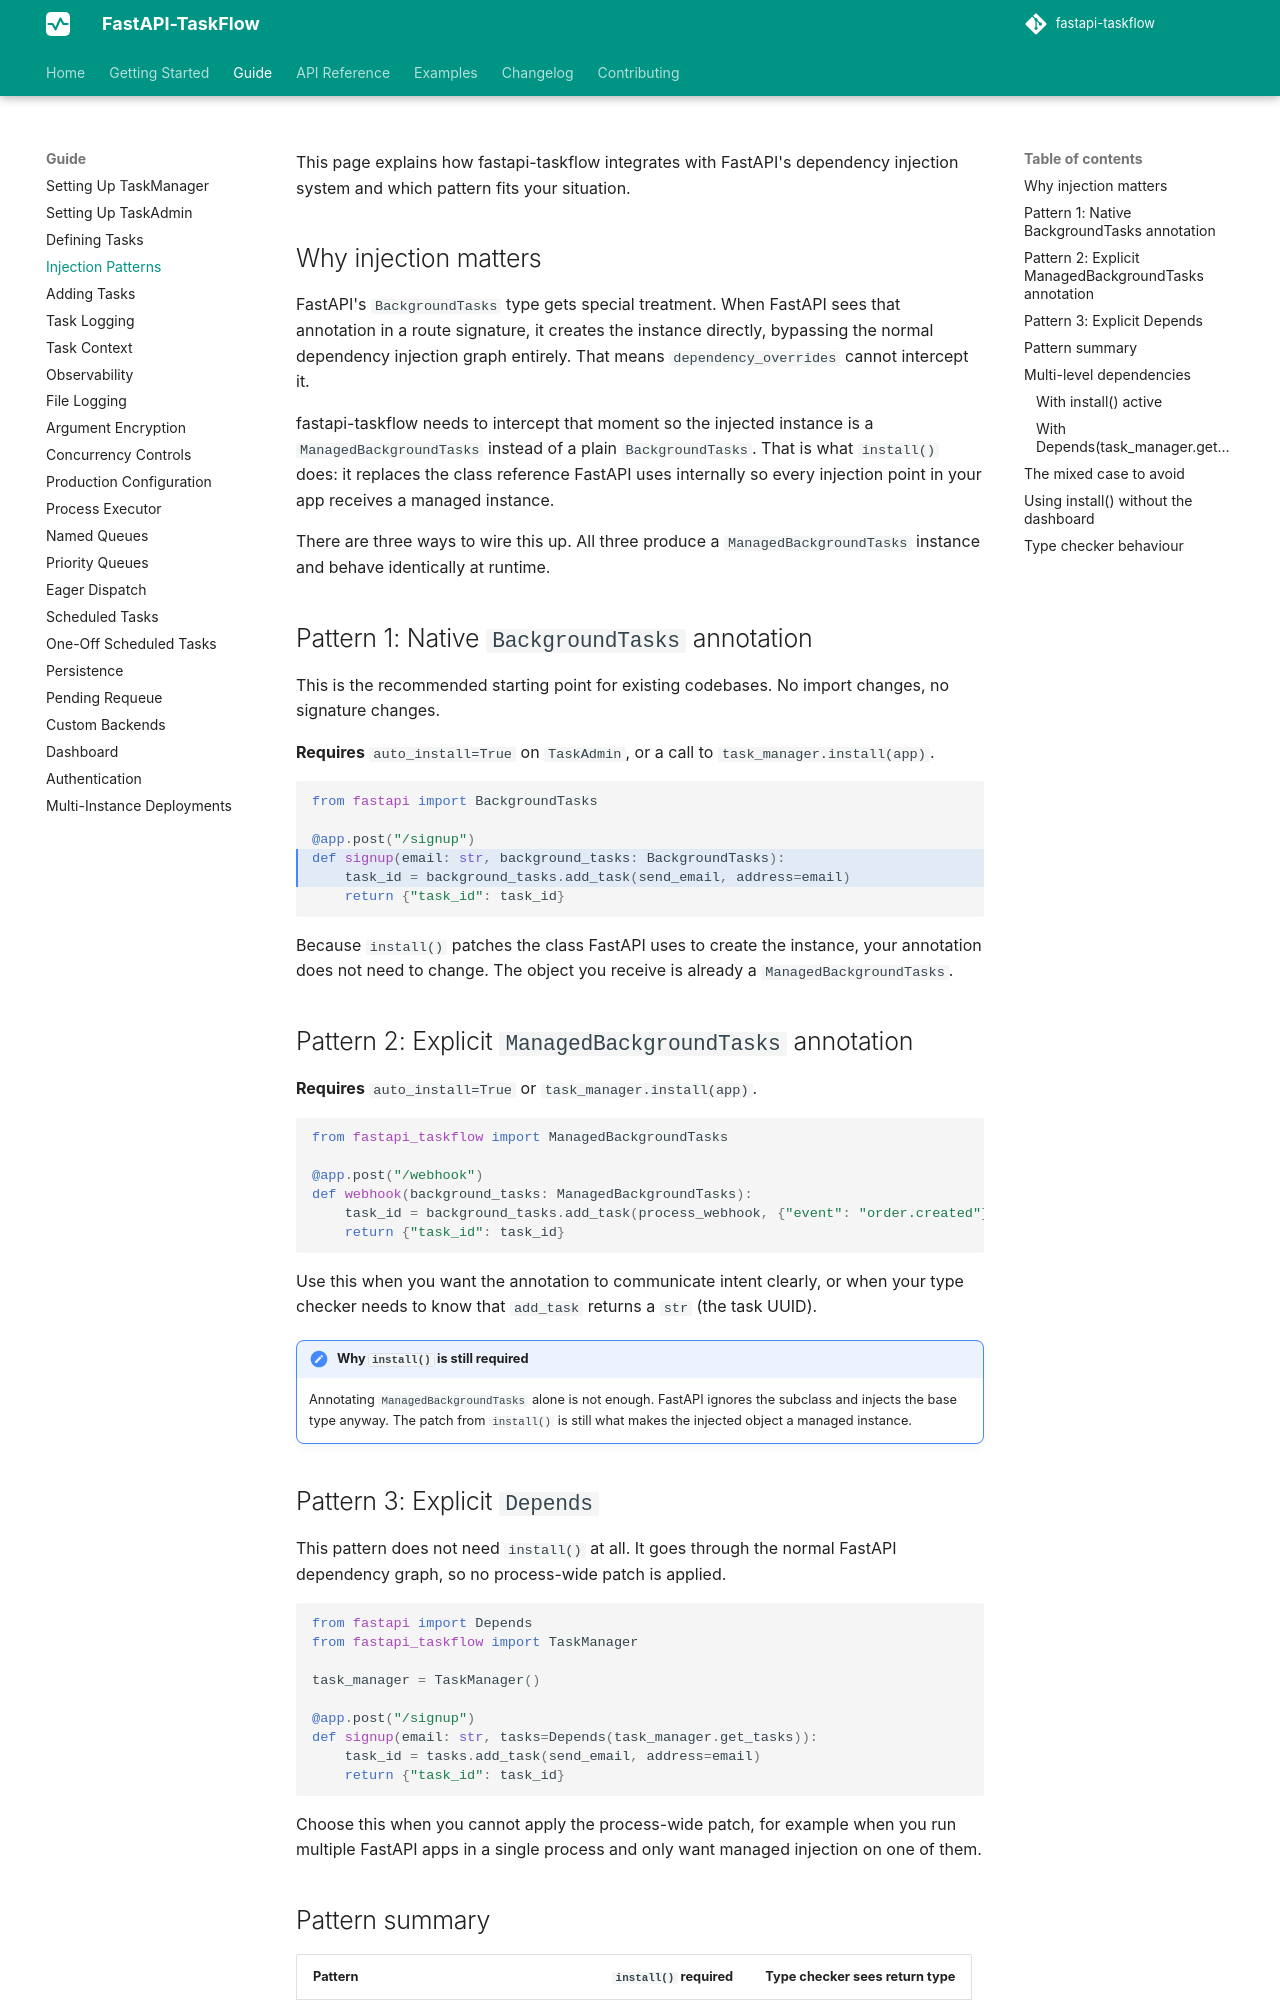

repository: Attakay78/fastapi-taskflow · page: guide/injection/index.html · generator: mkdocs

# Injection Patterns

This page explains how fastapi-taskflow integrates with FastAPI's dependency injection system and which pattern fits your situation.

## Why injection matters

FastAPI's `BackgroundTasks` type gets special treatment. When FastAPI sees that annotation in a route signature, it creates the instance directly, bypassing the normal dependency injection graph entirely. That means `dependency_overrides` cannot intercept it.

fastapi-taskflow needs to intercept that moment so the injected instance is a `ManagedBackgroundTasks` instead of a plain `BackgroundTasks`. That is what `install()` does: it replaces the class reference FastAPI uses internally so every injection point in your app receives a managed instance.

There are three ways to wire this up. All three produce a `ManagedBackgroundTasks` instance and behave identically at runtime.

## Pattern 1: Native `BackgroundTasks` annotation

This is the recommended starting point for existing codebases. No import changes, no signature changes.

**Requires** `auto_install=True` on `TaskAdmin`, or a call to `task_manager.install(app)`.

```python hl_lines="4 5"
from fastapi import BackgroundTasks

@app.post("/signup")
def signup(email: str, background_tasks: BackgroundTasks):
    task_id = background_tasks.add_task(send_email, address=email)
    return {"task_id": task_id}
```

Because `install()` patches the class FastAPI uses to create the instance, your annotation does not need to change. The object you receive is already a `ManagedBackgroundTasks`.

## Pattern 2: Explicit `ManagedBackgroundTasks` annotation

**Requires** `auto_install=True` or `task_manager.install(app)`.

```python
from fastapi_taskflow import ManagedBackgroundTasks

@app.post("/webhook")
def webhook(background_tasks: ManagedBackgroundTasks):
    task_id = background_tasks.add_task(process_webhook, {"event": "order.created"})
    return {"task_id": task_id}
```

Use this when you want the annotation to communicate intent clearly, or when your type checker needs to know that `add_task` returns a `str` (the task UUID).

!!! note "Why `install()` is still required"
    Annotating `ManagedBackgroundTasks` alone is not enough. FastAPI ignores the subclass and injects the base type anyway. The patch from `install()` is still what makes the injected object a managed instance.

## Pattern 3: Explicit `Depends`

This pattern does not need `install()` at all. It goes through the normal FastAPI dependency graph, so no process-wide patch is applied.

```python
from fastapi import Depends
from fastapi_taskflow import TaskManager

task_manager = TaskManager()

@app.post("/signup")
def signup(email: str, tasks=Depends(task_manager.get_tasks)):
    task_id = tasks.add_task(send_email, address=email)
    return {"task_id": task_id}
```

Choose this when you cannot apply the process-wide patch, for example when you run multiple FastAPI apps in a single process and only want managed injection on one of them.
